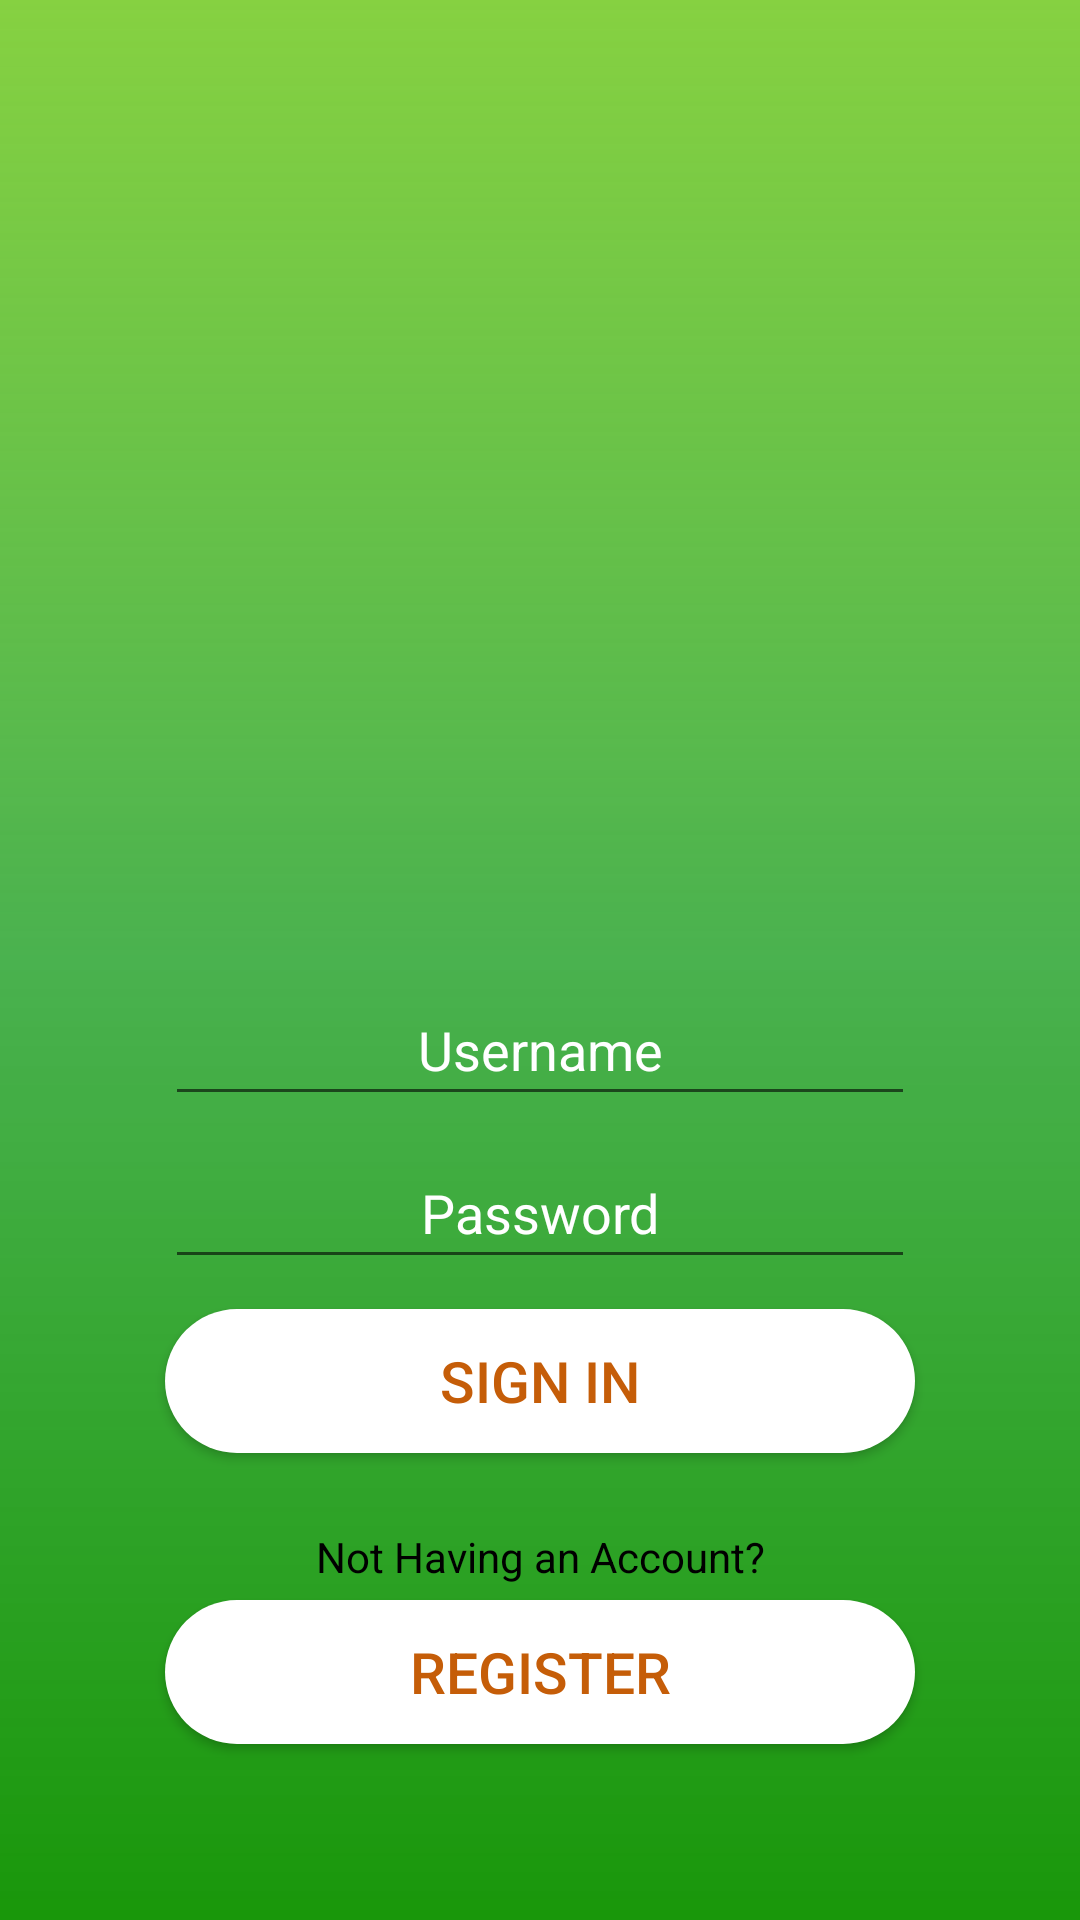

This screen was rendered from an Android layout file. Write that file and the resources it references.
<!-- AndroidManifest.xml: application theme AppTheme -->
<!-- res/layout/activity_main.xml -->
<?xml version="1.0" encoding="utf-8"?>
<LinearLayout xmlns:android="http://schemas.android.com/apk/res/android"
    xmlns:tools="http://schemas.android.com/tools"
    android:layout_width="match_parent"
    android:layout_height="match_parent"
    xmlns:app="http://schemas.android.com/apk/res-auto"
    android:background="@drawable/startdesign"
    android:gravity="center_vertical"
    android:orientation="vertical"
    android:padding="50dp"
    tools:context=".MainActivity">

<androidx.cardview.widget.CardView
    android:layout_width="wrap_content"
    android:layout_height="wrap_content"
    app:cardCornerRadius="20dp"
    android:layout_margin="22dp"
    android:elevation="10dp">

    <ImageView
        android:id="@+id/imageView"
        android:layout_width="wrap_content"
        android:layout_height="220dp"
        android:layout_marginBottom="5dp"
        android:src="@mipmap/logo"
        android:background="@drawable/corners"/>

</androidx.cardview.widget.CardView>

    <EditText
        android:id="@+id/etLoginUsername"
        android:layout_width="match_parent"
        android:layout_height="wrap_content"
        android:layout_margin="5dp"
        android:layout_marginTop="22dp"
        android:textColorHint="@android:color/white"
        android:hint="@string/username"
        android:inputType="textPersonName"
        android:padding="10dp"
        android:textAlignment="center"/>

    <EditText
        android:id="@+id/etLoginPassword"
        android:layout_width="match_parent"
        android:layout_height="wrap_content"
        android:layout_margin="5dp"
        android:layout_marginTop="22dp"
        android:hint="Password"
        android:textColorHint="@android:color/white"
        android:inputType="textPassword"
        android:padding="10dp"
        android:textAlignment="center"/>

    <Button
        android:id="@+id/btnLogin"
        android:layout_width="match_parent"
        android:layout_height="wrap_content"
        android:layout_margin="5dp"
        android:background="@drawable/corners"
        android:text="@string/sign_in"
        android:textColor="@color/button"
        android:textSize="19dp"/>

    <TextView
        android:layout_width="match_parent"
        android:layout_height="wrap_content"
        android:layout_marginTop="20dp"
        android:gravity="center"
        android:text="@string/not_having_account"
        android:textColor="#000000" />

    <Button
        android:id="@+id/btnLoginRegister"
        android:layout_width="match_parent"
        android:layout_height="wrap_content"
        android:layout_margin="5dp"
        android:background="@drawable/corners"
        android:text="@string/register"
        android:textColor="@color/button"
        android:textSize="19dp"/>
</LinearLayout>
<!-- resources referenced by this layout -->
<resources>
  <color name="button">#C55D08</color>
  <!-- drawable corners (drawable) -->
  <?xml version="1.0" encoding="utf-8"?>
  <shape xmlns:android="http://schemas.android.com/apk/res/android"
      android:shape="rectangle">
      <solid
          android:color="#ffff" >
      </solid>
  
      <corners
          android:radius="50dp"   >
      </corners>
  
  </shape>
  <!-- drawable startdesign (drawable) -->
  <?xml version="1.0" encoding="utf-8"?>
  <shape xmlns:android="http://schemas.android.com/apk/res/android">
      <gradient
          android:type="linear"
          android:centerColor="@color/colorPrimary"
          android:startColor="@color/colorPrimaryDark"
          android:endColor="@color/colorAccent"
          android:angle="90"
          />
  </shape>
  <!-- mipmap logo: png bitmap (drawable, 191148 bytes) -->
  <string name="not_having_account">Not Having an Account?</string>
  <string name="register">Register</string>
  <string name="sign_in">Sign In</string>
  <string name="username">Username</string>
  <style name="AppTheme" parent="Theme.AppCompat.Light.DarkActionBar">
          
          <item name="colorPrimary">@color/colorPrimary</item>
          <item name="colorPrimaryDark">@color/colorPrimaryDark</item>
          <item name="colorAccent">@color/colorAccent</item>
      </style>
  <color name="colorPrimary">#CD1FA025</color>
  <color name="colorPrimaryDark">#19970A</color>
  <color name="colorAccent">#86D141</color>
</resources>
